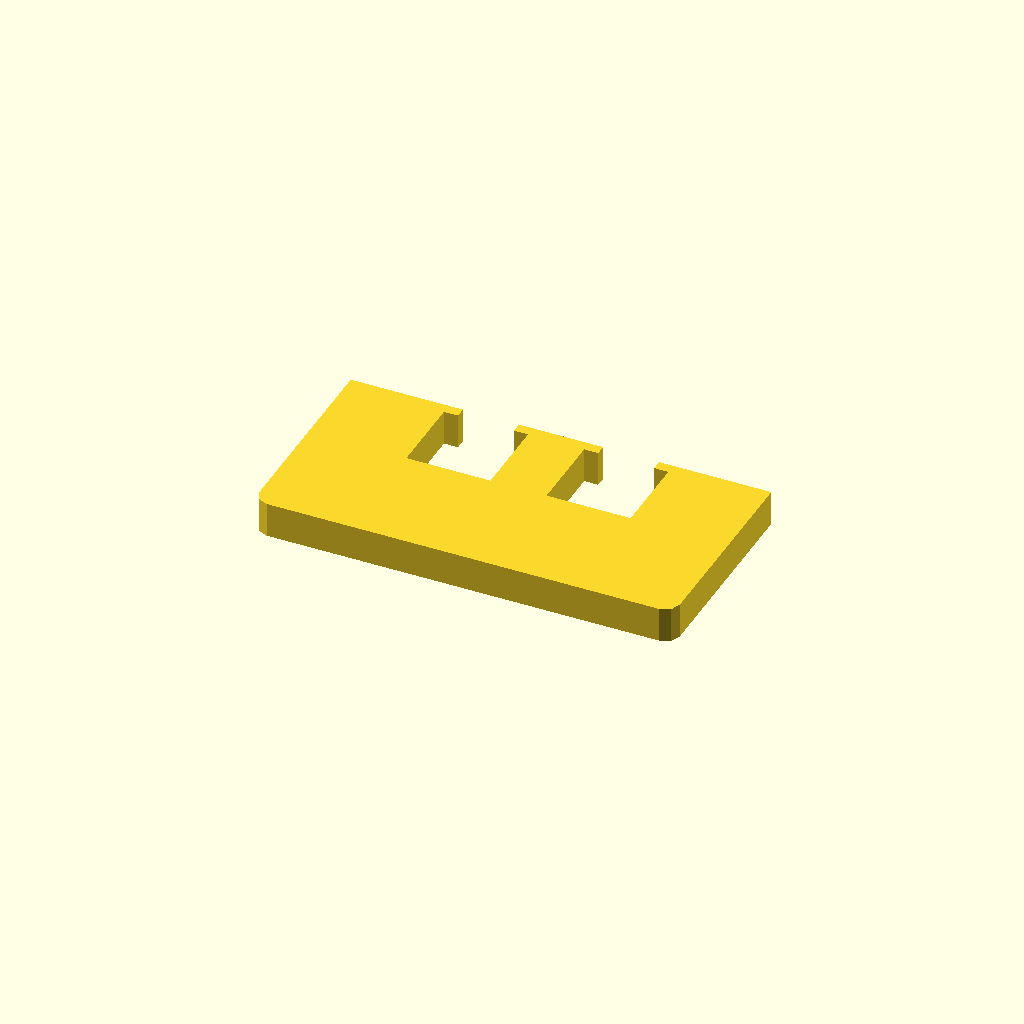
Cell 1: rendered with the file's own defaults.
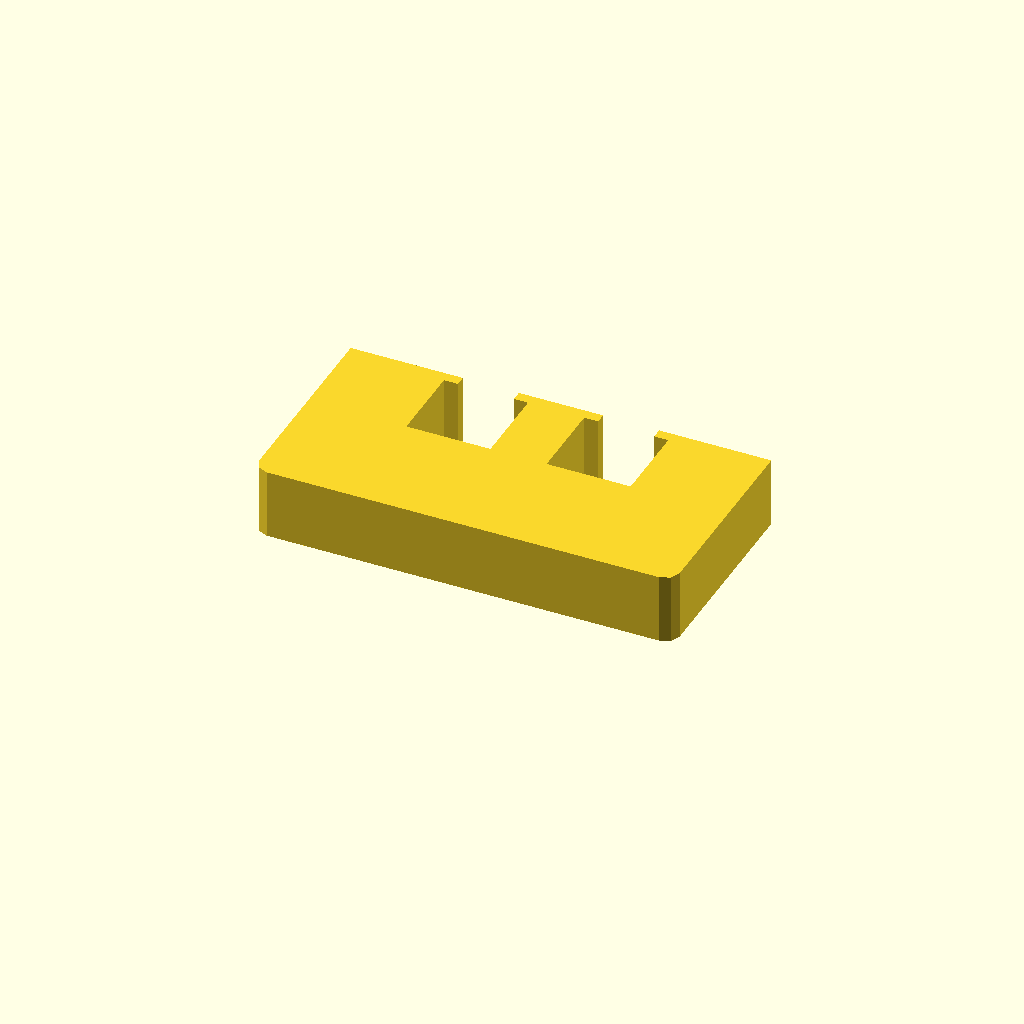
Cell 2: profile_height = 20 (everything else at default).
One fixed orthographic camera (rotation 55°, 0°, 25°; colour scheme Cornfield) for every cell.
OpenSCAD source file optional_data/data/sketch1/overslots/part_0024.scad:
$fn = 32;

// ----------------------------------------------------------------------
// Oversize slot bar: 120 mm bar with 2 oversize windows
// ----------------------------------------------------------------------

// --- parameters (mm) ---
profile_height = 10;      // extrusion height
profile_points = 24;      // points of the closed outline

profile = [[0, 4], [1.172, 1.172], [4, 0], [116, 0], [118.828, 1.172], [120, 4], [120, 60], [88, 60], [88, 57], [92, 57], [92, 34], [68, 34], [68, 57], [72, 57], [72, 60], [48, 60], [48, 57], [52, 57], [52, 34], [28, 34], [28, 57], [32, 57], [32, 60], [0, 60]];  // single closed polygon, 24 points, counter clockwise

// --- the one profile operation ---
linear_extrude(height = profile_height) polygon(points = profile);
Parameter table extracted from the source (name, type, default, range or options):
profile_height: number, default 10
profile_points: number, default 24
